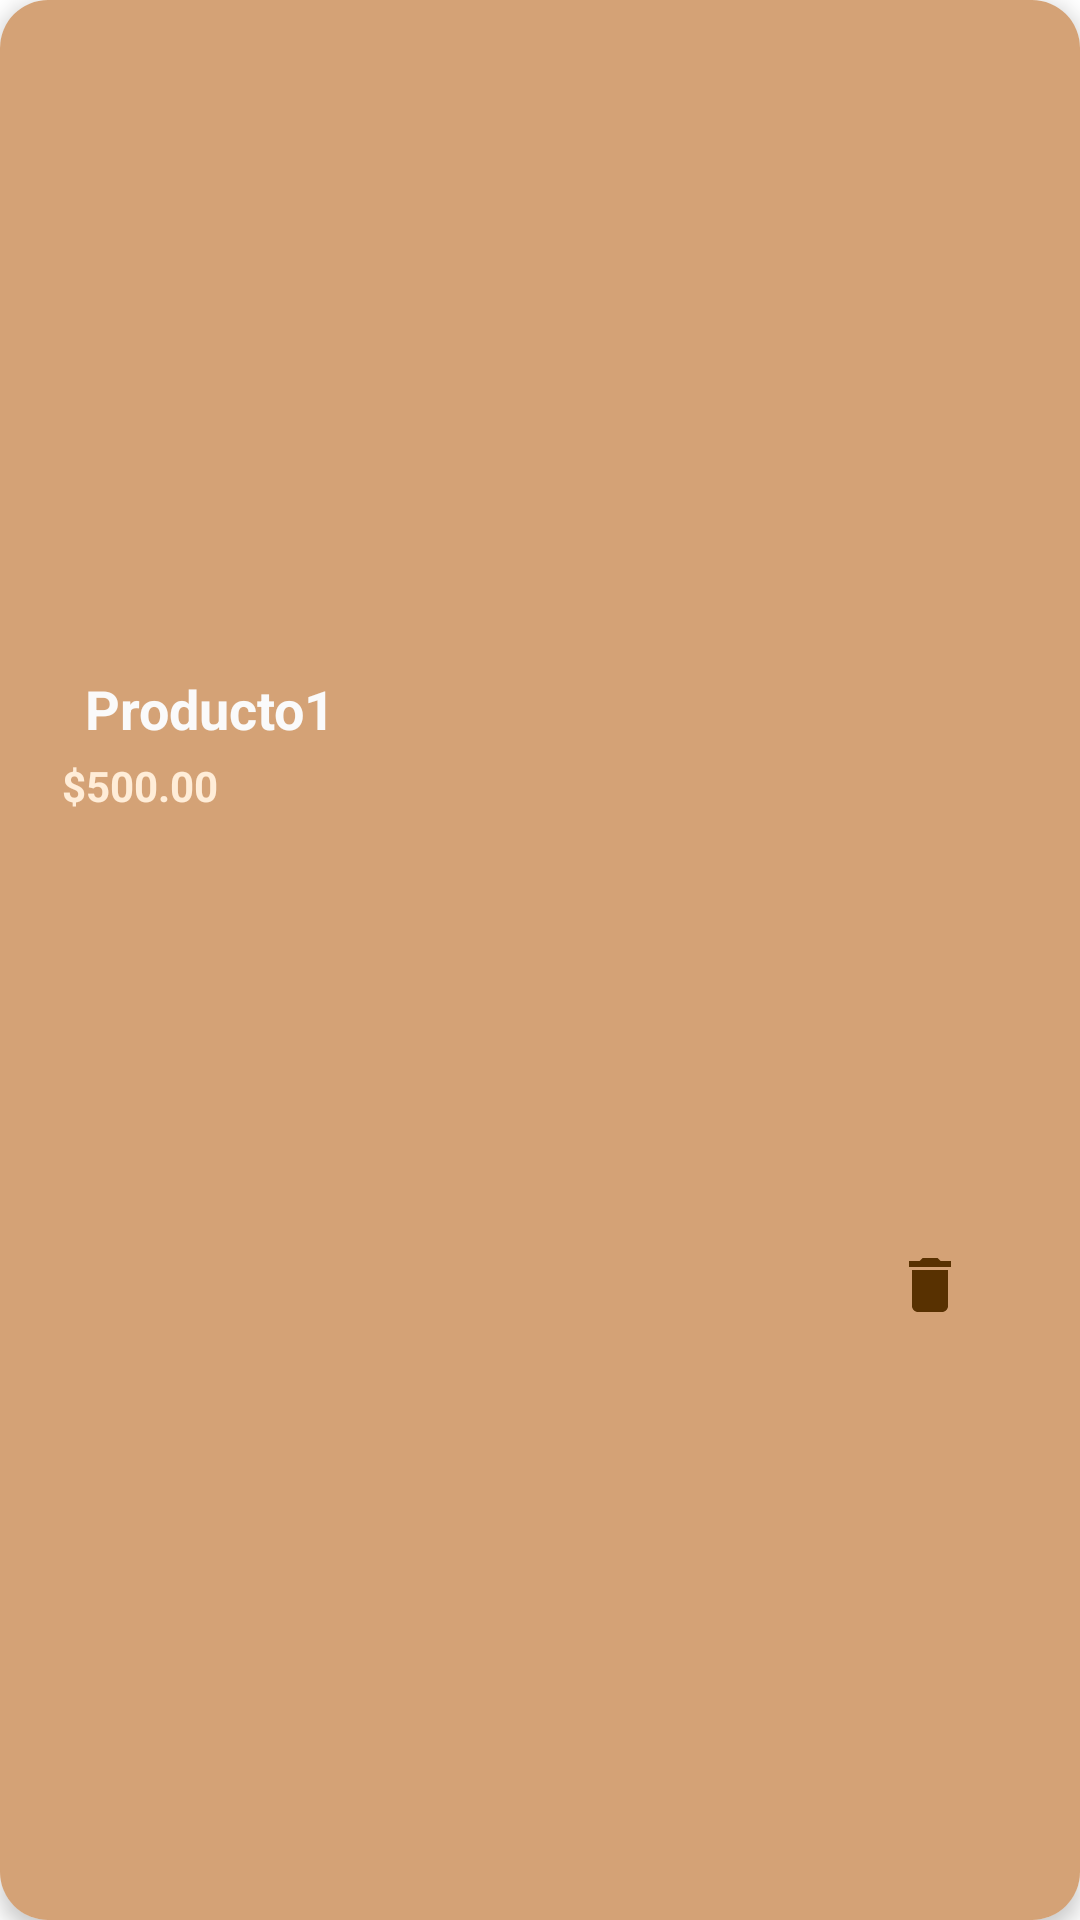

This screen was rendered from an Android layout file. Write that file and the resources it references.
<!-- AndroidManifest.xml: application theme Theme.HappyPets -->
<!-- res/layout/cardview_producto_carrito.xml -->
<?xml version="1.0" encoding="utf-8"?>
<androidx.cardview.widget.CardView xmlns:android="http://schemas.android.com/apk/res/android"
    xmlns:app="http://schemas.android.com/apk/res-auto"
    xmlns:tools="http://schemas.android.com/tools"
    android:layout_width="290dp"
    android:layout_height="290dp"
    android:layout_margin="8dp"
    app:cardCornerRadius="16dp"
    app:cardElevation="4dp">

    <androidx.constraintlayout.widget.ConstraintLayout
        android:layout_width="match_parent"
        android:layout_height="match_parent"
        android:background="@color/brown_300">

        <ImageView
            android:id="@+id/imagenProductoCarrito"
            android:layout_width="190dp"
            android:layout_height="160dp"
            android:layout_marginTop="40dp"
            app:layout_constraintEnd_toEndOf="parent"
            app:layout_constraintStart_toStartOf="parent"
            app:layout_constraintTop_toTopOf="parent"
            app:srcCompat="@drawable/producto_2" />

        <TextView
            android:id="@+id/Nombre_Producto_Carrito"
            android:layout_width="200dp"
            android:layout_height="wrap_content"
            android:layout_alignParentStart="true"
            android:layout_marginTop="24dp"
            android:text="Producto1"
            android:textColor="#FAFAFA"
            android:textSize="18sp"
            android:textStyle="bold"
            app:layout_constraintEnd_toEndOf="parent"
            app:layout_constraintHorizontal_bias="0.177"
            app:layout_constraintStart_toStartOf="parent"
            app:layout_constraintTop_toBottomOf="@+id/imagenProductoCarrito" />

        <TextView
            android:id="@+id/Precio_Producto_Carrito"
            android:layout_width="wrap_content"
            android:layout_height="wrap_content"
            android:layout_below="@id/Nombre_Producto_Carrito"
            android:layout_marginTop="4dp"
            android:text="$500.00"
            android:textColor="@color/beige_100"
            android:textSize="14sp"
            android:textStyle="bold"
            app:layout_constraintEnd_toEndOf="parent"
            app:layout_constraintHorizontal_bias="0.067"
            app:layout_constraintStart_toStartOf="parent"
            app:layout_constraintTop_toBottomOf="@+id/Nombre_Producto_Carrito" />

        <ImageButton
            android:id="@+id/EliminarProductoCarrito"
            android:layout_width="44dp"
            android:layout_height="44dp"
            android:layout_marginEnd="28dp"
            android:background="#00FFFFFF"
            app:layout_constraintBottom_toBottomOf="parent"
            app:layout_constraintEnd_toEndOf="parent"
            app:layout_constraintTop_toBottomOf="@+id/imagenProductoCarrito"
            app:layout_constraintVertical_bias="0.521"
            app:srcCompat="@drawable/delete" />

    </androidx.constraintlayout.widget.ConstraintLayout>

</androidx.cardview.widget.CardView>
<!-- resources referenced by this layout -->
<resources>
  <color name="beige_100">#FFEDD8</color>
  <color name="brown_300">#D4A276</color>
  <!-- drawable delete (drawable) -->
  <vector xmlns:android="http://schemas.android.com/apk/res/android" android:height="24dp" android:tint="#583101" android:viewportHeight="24" android:viewportWidth="24" android:width="24dp">
        
      <path android:fillColor="@android:color/white" android:pathData="M6,19c0,1.1 0.9,2 2,2h8c1.1,0 2,-0.9 2,-2V7H6v12zM19,4h-3.5l-1,-1h-5l-1,1H5v2h14V4z"/>
      
  </vector>
  <style name="Theme.HappyPets" parent="Theme.MaterialComponents.DayNight.NoActionBar">
          
          <item name="colorPrimary">@color/brown_300</item>
          <item name="colorPrimaryVariant">@color/brown_700</item>
          <item name="colorOnPrimary">@color/white</item>
          
          <item name="colorSecondary">@color/beige_200</item>
          <item name="colorSecondaryVariant">@color/beige_100</item>
          <item name="colorOnSecondary">@color/black</item>
          
          <item name="android:statusBarColor">?attr/colorPrimaryVariant</item>
          
      </style>
  <color name="brown_700">#583101</color>
  <color name="white">#FFFFFFFF</color>
  <color name="beige_200">#F3D5B5</color>
  <color name="black">#FF000000</color>
</resources>
